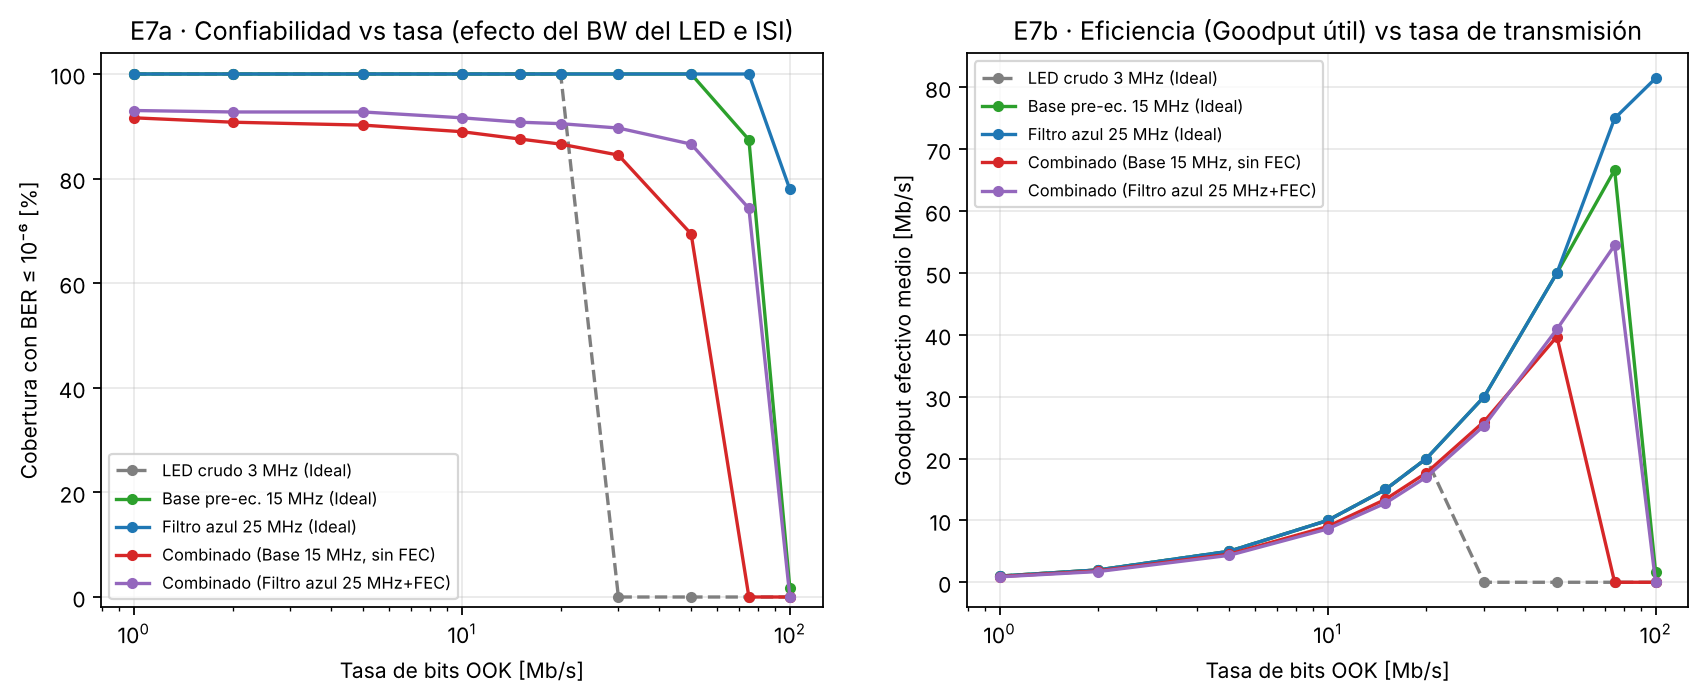

Data behind this chart, as committed beside it:
escenario, Rb_Mbps, cobertura_%, SNR_mediana_dB, goodput_medio_Mbps
LED crudo 3 MHz (Ideal), 1.0, 100.0, 66.88, 1.00
LED crudo 3 MHz (Ideal), 2.0, 100.0, 63.80, 2.00
LED crudo 3 MHz (Ideal), 5.0, 100.0, 59.19, 5.00
LED crudo 3 MHz (Ideal), 10.0, 100.0, 52.92, 10.00
LED crudo 3 MHz (Ideal), 15.0, 100.0, 45.87, 15.00
LED crudo 3 MHz (Ideal), 20.0, 100.0, 36.12, 20.00
LED crudo 3 MHz (Ideal), 30.0, 0.0, -300, 0.00
LED crudo 3 MHz (Ideal), 50.0, 0.0, -300, 0.00
LED crudo 3 MHz (Ideal), 75.0, 0.0, -300, 0.00
LED crudo 3 MHz (Ideal), 100.0, 0.0, -300, 0.00
Base pre-ec. 15 MHz (Ideal), 1.0, 100.0, 66.88, 1.00
Base pre-ec. 15 MHz (Ideal), 2.0, 100.0, 63.80, 2.00
Base pre-ec. 15 MHz (Ideal), 5.0, 100.0, 59.60, 5.00
Base pre-ec. 15 MHz (Ideal), 10.0, 100.0, 56.20, 10.00
Base pre-ec. 15 MHz (Ideal), 15.0, 100.0, 53.97, 15.00
Base pre-ec. 15 MHz (Ideal), 20.0, 100.0, 52.04, 20.00
Base pre-ec. 15 MHz (Ideal), 30.0, 100.0, 48.47, 30.00
Base pre-ec. 15 MHz (Ideal), 50.0, 100.0, 40.41, 50.00
Base pre-ec. 15 MHz (Ideal), 75.0, 87.4, 24.04, 66.67
Base pre-ec. 15 MHz (Ideal), 100.0, 1.7, -300, 1.68
Filtro azul 25 MHz (Ideal), 1.0, 100.0, 66.61, 1.00
Filtro azul 25 MHz (Ideal), 2.0, 100.0, 63.50, 2.00
Filtro azul 25 MHz (Ideal), 5.0, 100.0, 59.20, 5.00
Filtro azul 25 MHz (Ideal), 10.0, 100.0, 55.59, 10.00
Filtro azul 25 MHz (Ideal), 15.0, 100.0, 53.14, 15.00
Filtro azul 25 MHz (Ideal), 20.0, 100.0, 51.08, 20.00
Filtro azul 25 MHz (Ideal), 30.0, 100.0, 47.60, 30.00
Filtro azul 25 MHz (Ideal), 50.0, 100.0, 40.94, 50.00
Filtro azul 25 MHz (Ideal), 75.0, 100.0, 31.68, 75.00
Filtro azul 25 MHz (Ideal), 100.0, 77.9, 18.43, 81.49
Combinado (Base 15 MHz, sin FEC), 1.0, 91.6, 43.09, 0.93
Combinado (Base 15 MHz, sin FEC), 2.0, 90.8, 39.99, 1.84
Combinado (Base 15 MHz, sin FEC), 5.0, 90.2, 35.73, 4.54
Combinado (Base 15 MHz, sin FEC), 10.0, 89.0, 32.24, 9.02
Combinado (Base 15 MHz, sin FEC), 15.0, 87.6, 29.88, 13.40
Combinado (Base 15 MHz, sin FEC), 20.0, 86.6, 27.88, 17.69
Combinado (Base 15 MHz, sin FEC), 30.0, 84.5, 24.08, 25.99
Combinado (Base 15 MHz, sin FEC), 50.0, 69.4, 15.16, 39.71
Combinado (Base 15 MHz, sin FEC), 75.0, 0.0, -300, 0.00
Combinado (Base 15 MHz, sin FEC), 100.0, 0.0, -300, 0.00
Combinado (Filtro azul 25 MHz+FEC), 1.0, 93.0, 49.08, 0.87
Combinado (Filtro azul 25 MHz+FEC), 2.0, 92.7, 45.97, 1.74
Combinado (Filtro azul 25 MHz+FEC), 5.0, 92.7, 41.68, 4.35
Combinado (Filtro azul 25 MHz+FEC), 10.0, 91.6, 38.12, 8.62
Combinado (Filtro azul 25 MHz+FEC), 15.0, 90.8, 35.72, 12.78
Combinado (Filtro azul 25 MHz+FEC), 20.0, 90.5, 33.76, 17.01
Combinado (Filtro azul 25 MHz+FEC), 30.0, 89.7, 30.39, 25.32
Combinado (Filtro azul 25 MHz+FEC), 50.0, 86.6, 23.75, 40.90
Combinado (Filtro azul 25 MHz+FEC), 75.0, 74.3, 12.73, 54.49
Combinado (Filtro azul 25 MHz+FEC), 100.0, 0.0, -300, 0.00
